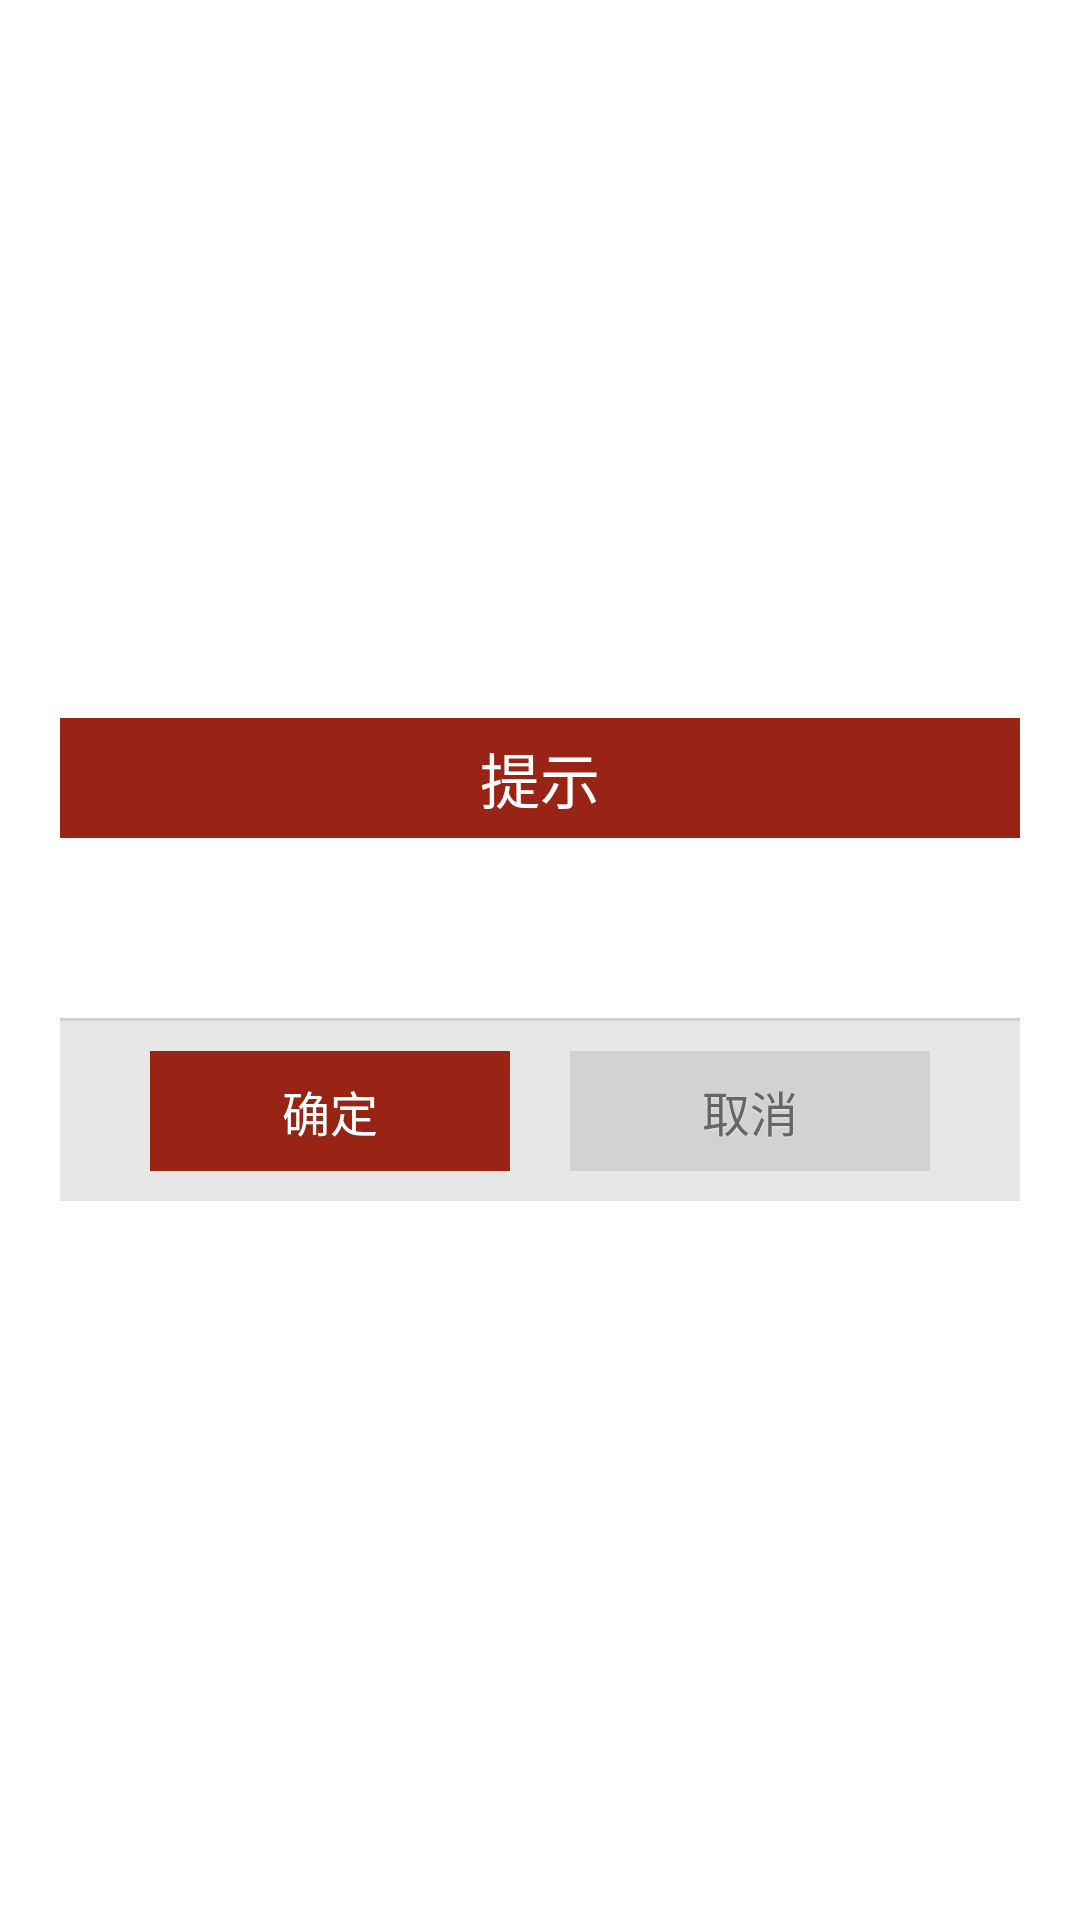

Produce the Android XML layout that renders to this screen, including the resource entries it uses.
<!-- AndroidManifest.xml: application theme AppTheme -->
<!-- res/layout/alert_dialog.xml -->
<?xml version="1.0" encoding="utf-8"?>
<FrameLayout xmlns:android="http://schemas.android.com/apk/res/android"
    android:layout_width="fill_parent"
    android:layout_height="fill_parent"
    android:clickable="true"
    android:orientation="vertical"
    android:padding="20.0dip" >

    <LinearLayout
        android:layout_width="fill_parent"
        android:layout_height="wrap_content"
        android:layout_gravity="center"
        android:orientation="vertical" >

        <LinearLayout
            android:layout_width="fill_parent"
            android:layout_height="wrap_content"
            android:layout_gravity="center"
            android:background="@color/bg_color"
            android:orientation="vertical" >

            <TextView
                android:id="@+id/title"
                style="@style/text_18_ffffff"
                android:layout_width="fill_parent"
                android:layout_height="40.0dip"
                android:gravity="center"
                android:text="提示"
                android:visibility="visible" />
        </LinearLayout>

        <LinearLayout
            android:layout_width="fill_parent"
            android:layout_height="wrap_content"
            android:layout_gravity="center"
            android:background="@color/whilte"
            android:orientation="vertical" >

            <EditText
                android:id="@+id/message"
                style="@style/text_16_666666"
                android:layout_width="fill_parent"
                android:layout_height="wrap_content"
                android:background="@color/whilte"
                android:gravity="left|center"
                android:padding="5dp"
                android:minHeight="60.0dip" />
        </LinearLayout>

        <View
            android:layout_width="fill_parent"
            android:layout_height="1dp"
            android:background="#ffd0d0d0" />

        <LinearLayout
            android:layout_width="fill_parent"
            android:layout_height="60.0dip"
            android:layout_gravity="bottom"
            android:background="@color/dialog_bottom_bg_color"
            android:gravity="center"
            android:orientation="horizontal" >

            <Button
                android:id="@+id/positiveButton"
                style="@style/text_16_ffffff_sdw"
                android:layout_width="120.0dip"
                android:layout_height="40.0dip"
                android:background="@color/dialog_ok_btn_color"
                android:gravity="center"
                android:text="确定" />

            <Button
                android:id="@+id/negativeButton"
                style="@style/text_16_666666_sdw"
                android:layout_width="120.0dip"
                android:layout_height="40.0dip"
                android:layout_marginLeft="20.0dip"
                android:background="@color/dialog_cancel_btn_color"
                android:text="取消" />
        </LinearLayout>
    </LinearLayout>

</FrameLayout>
<!-- resources referenced by this layout -->
<resources>
  <color name="bg_color">#992416</color>
  <color name="dialog_bottom_bg_color">#e7e7e7</color>
  <color name="dialog_cancel_btn_color">#d2d2d2</color>
  <color name="dialog_ok_btn_color">#992416</color>
  <color name="whilte">#ffffff</color>
  <style name="text_16_666666">  
          <item name="android:textSize">16.0dip</item>  
          <item name="android:textColor">#ff666666</item>  
      </style>
  <style name="text_16_666666_sdw" parent="@style/sdw_white">  
          <item name="android:textSize">16.0dip</item>  
          <item name="android:textColor">#ff666666</item>  
      </style>
  <style name="text_16_ffffff_sdw" parent="@style/sdw_79351b">  
          <item name="android:textSize">16.0dip</item>  
          <item name="android:textColor">#ffffffff</item>  
      </style>
  <style name="text_18_ffffff">  
          <item name="android:textSize">20dip</item>  
          <item name="android:textColor">#ffffffff</item>  
      </style>
  <style name="AppTheme" parent="AppBaseTheme">
          
      </style>
  <style name="sdw_white">  
          <item name="android:shadowColor">#7fffffff</item>  
          <item name="android:shadowDx">0.0</item>  
          <item name="android:shadowDy">0.65</item>  
          <item name="android:shadowRadius">1.0</item>  
      </style>
  <style name="sdw_79351b">  
          <item name="android:shadowColor">#ff79351b</item>  
          <item name="android:shadowDx">0.0</item>  
          <item name="android:shadowDy">1.0</item>  
          <item name="android:shadowRadius">1.0</item>  
      </style>
  <style name="AppBaseTheme" parent="android:Theme.Light">
          
      </style>
</resources>
